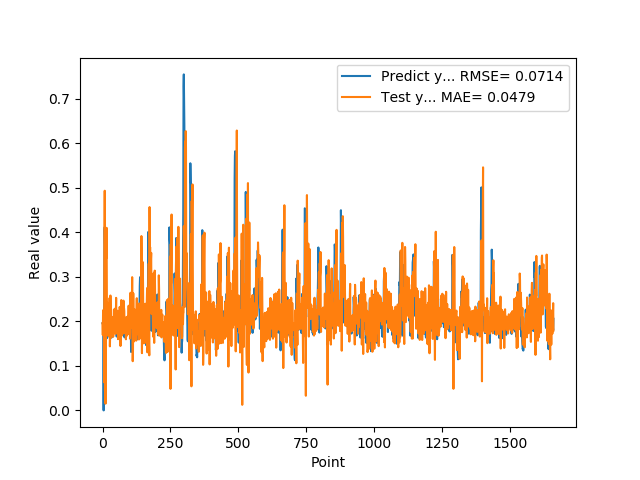

The data file committed next to this chart (first rows):
1.955727785830000398e-01, 1.958386032404043908e-01
1.954265981910000005e-01, 1.693953800802646126e-01
2.004670947789999880e-01, 2.249023005751652760e-01
2.029463946819999587e-01, 1.912966397739866153e-01
0.000000000000000000e+00, 1.857916215821444061e-01
1.862521618600000151e-01, 1.640251370161030509e-01
1.862153261900000301e-01, 6.324065765291807251e-02
4.038094580169999670e-01, 2.842467171137338378e-01
4.118085205549999461e-01, 4.933191480410664131e-01
3.743042349819999948e-01, 4.280784973713153141e-02
3.571429848669999685e-01, 2.726501348266975877e-01
2.572054266930000055e-01, 1.508389613997316615e-02
2.409307956699999753e-01, 3.577829285991051544e-01
2.253161966800000249e-01, 3.559312968667917021e-01
1.935185044999999937e-01, 3.421613750518404107e-01
1.787700653079999924e-01, 4.100226361408891296e-01
1.622045934200000150e-01, 2.438548050759052344e-01
1.761920750140000269e-01, 2.340644342805740796e-01
1.883655935530000325e-01, 2.417660988324261129e-01
1.861467957499999548e-01, 2.224079344535414005e-01
1.954913884399999968e-01, 2.166736196175453877e-01
1.954011768099999935e-01, 1.673183092348529133e-01
1.660518944260000185e-01, 1.847216963549970503e-01
1.907722949980000249e-01, 1.975811609030063420e-01
2.156041562559999625e-01, 1.703308690654503632e-01
1.898660957809999716e-01, 2.207276519375318269e-01
1.770474612709999895e-01, 2.524904908860140518e-01
2.001174986360000074e-01, 1.438235236053669597e-01
1.948629021640000125e-01, 1.674225887268310231e-01
1.922753006219999894e-01, 2.580441830718317453e-01
1.779100298880000042e-01, 2.140526099853005959e-01
1.810636967419999854e-01, 1.632326131653303314e-01
1.680064052340000114e-01, 2.019643221659393473e-01
1.635809391740000174e-01, 2.010899621267097925e-01
1.706920862200000111e-01, 2.021422089702046565e-01
1.916799396280000345e-01, 1.781347667005860336e-01
2.085516005749999957e-01, 2.096596153942595075e-01
2.058236002919999752e-01, 2.059201696200474163e-01
1.828240007160000513e-01, 1.907826030608318346e-01
1.857409924269999846e-01, 1.651934137848273254e-01
1.775099337099999841e-01, 1.702720072469373347e-01
1.752161234619999952e-01, 2.125435507089026288e-01
1.971126049759999999e-01, 2.266728460192603267e-01
1.845117062330000057e-01, 1.906277327271321265e-01
1.984785944219999987e-01, 2.169074476128945439e-01
2.143009155989999692e-01, 1.908998009136657070e-01
1.841159015890000139e-01, 1.800335887773557297e-01
2.104043960570000094e-01, 2.290586597675489666e-01
2.032361328599999739e-01, 1.717826465861976570e-01
2.088565975429999833e-01, 2.062638829864681944e-01
1.960448026660000231e-01, 2.527897831767190184e-01
1.900728046889999523e-01, 1.747585657517275459e-01
1.658952832220000062e-01, 2.165488286968575704e-01
1.872539073229999851e-01, 1.942721199430326728e-01
1.852532625200000171e-01, 2.104721278634914261e-01
1.799222826959999966e-01, 2.186829657556418061e-01
2.012764066460000223e-01, 2.238888082937433854e-01
1.978618204589999985e-01, 1.599976075820369603e-01
1.950792670250000027e-01, 2.143259142647002680e-01
1.711323857310000085e-01, 2.047882245092099429e-01
1.623787879939999901e-01, 1.658363395971987064e-01
... 1,599 more rows
